Dataset: ycbv_classification (GitHub, Moritz2k1/mobile_robots_project). Classes: Cheez-It crackers box, Dominos sugar box, Frenchis.

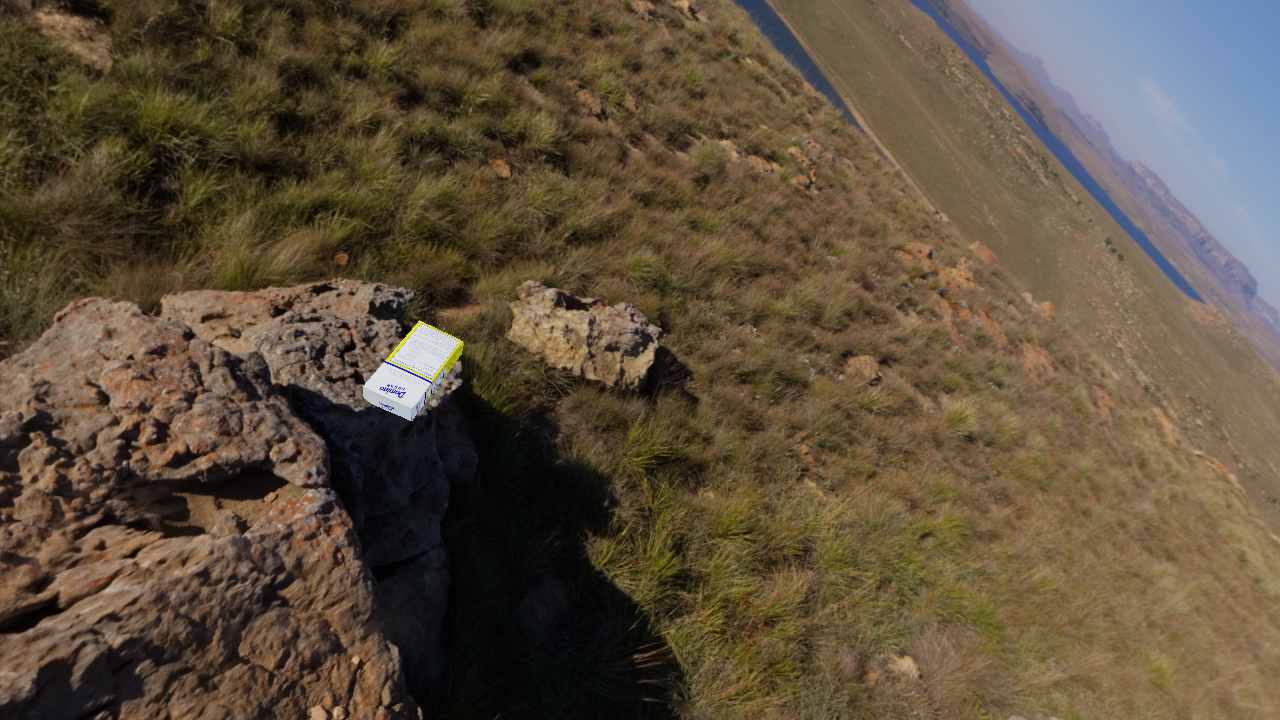
Label: Dominos sugar box

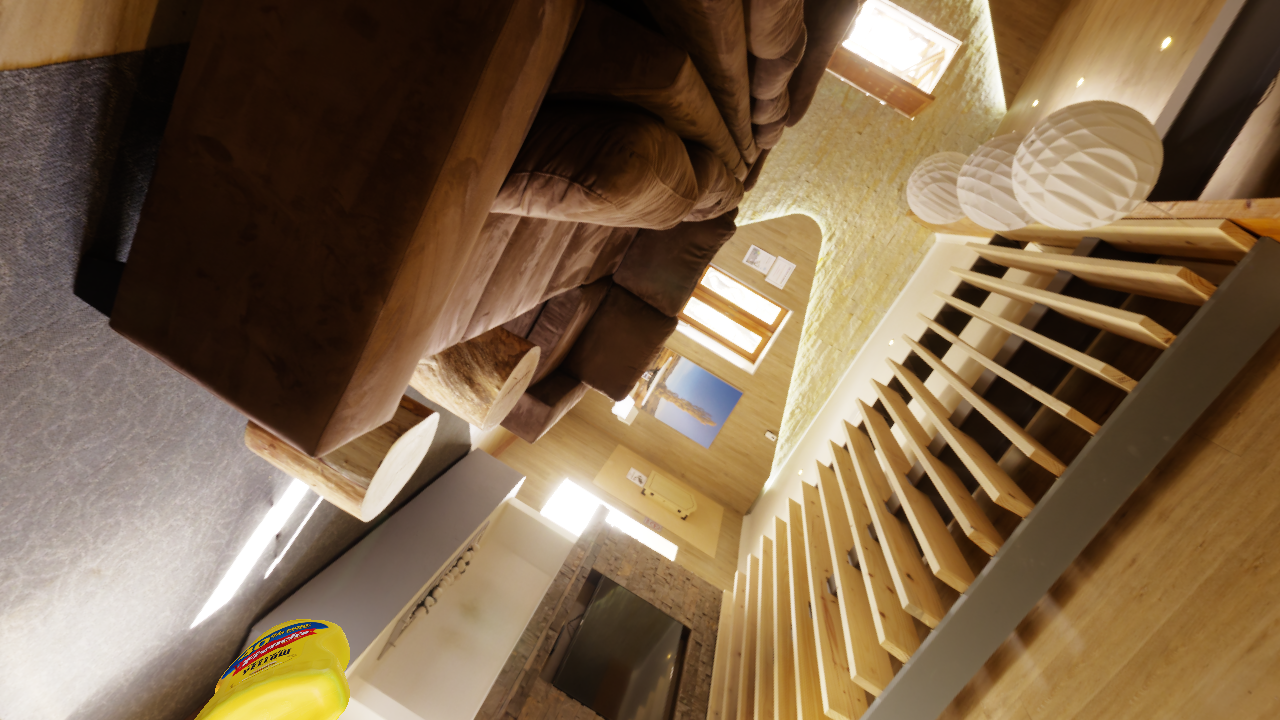
Label: Frenchis

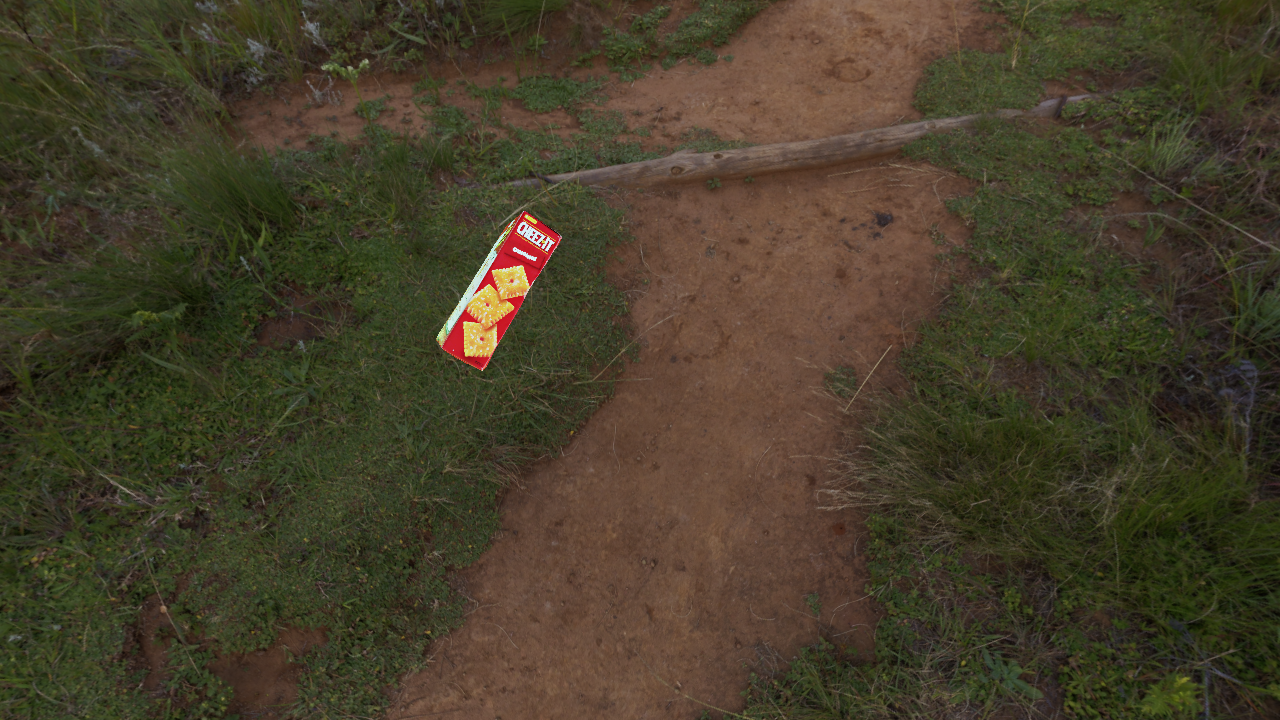
Label: Cheez-It crackers box

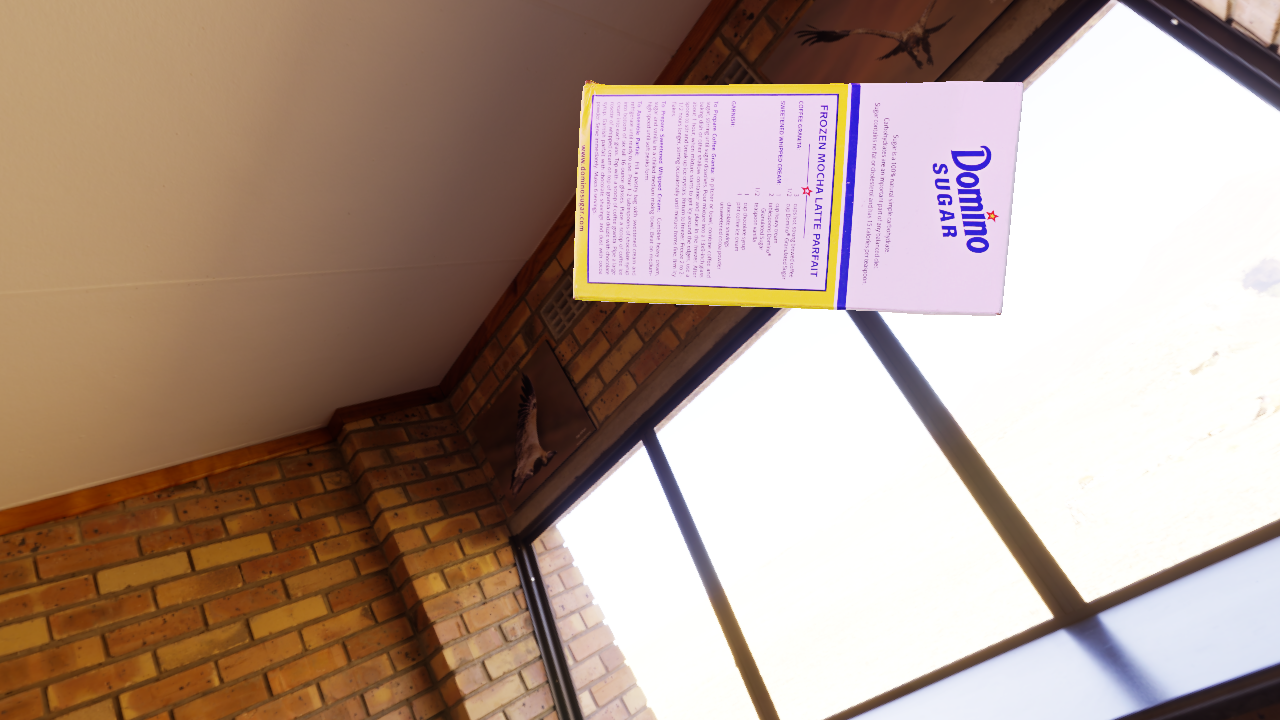
Label: Dominos sugar box

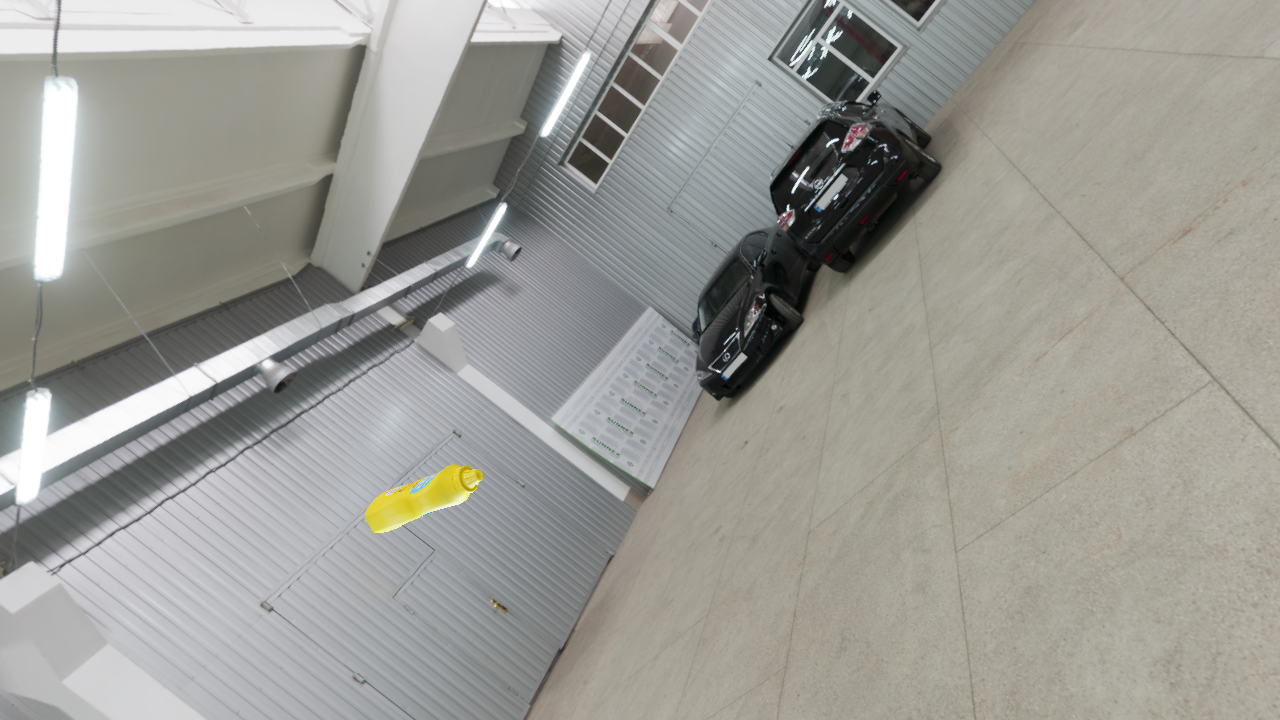
Label: Frenchis

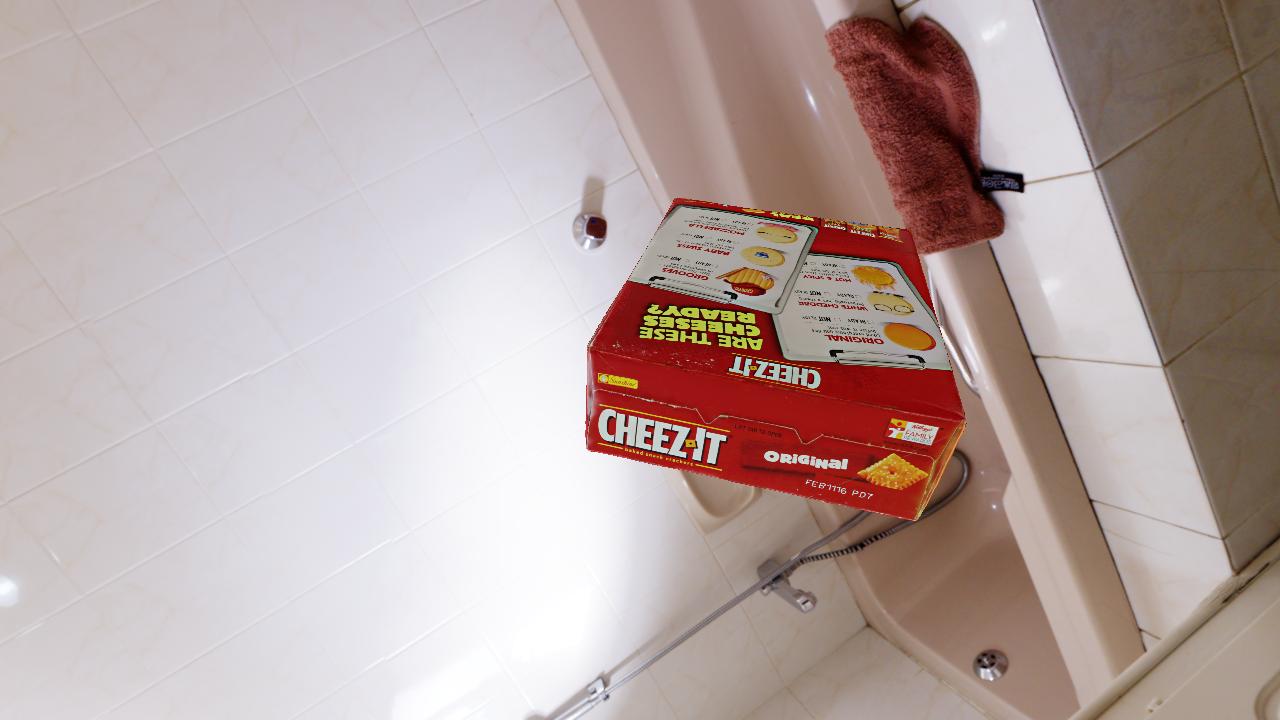
Label: Cheez-It crackers box
